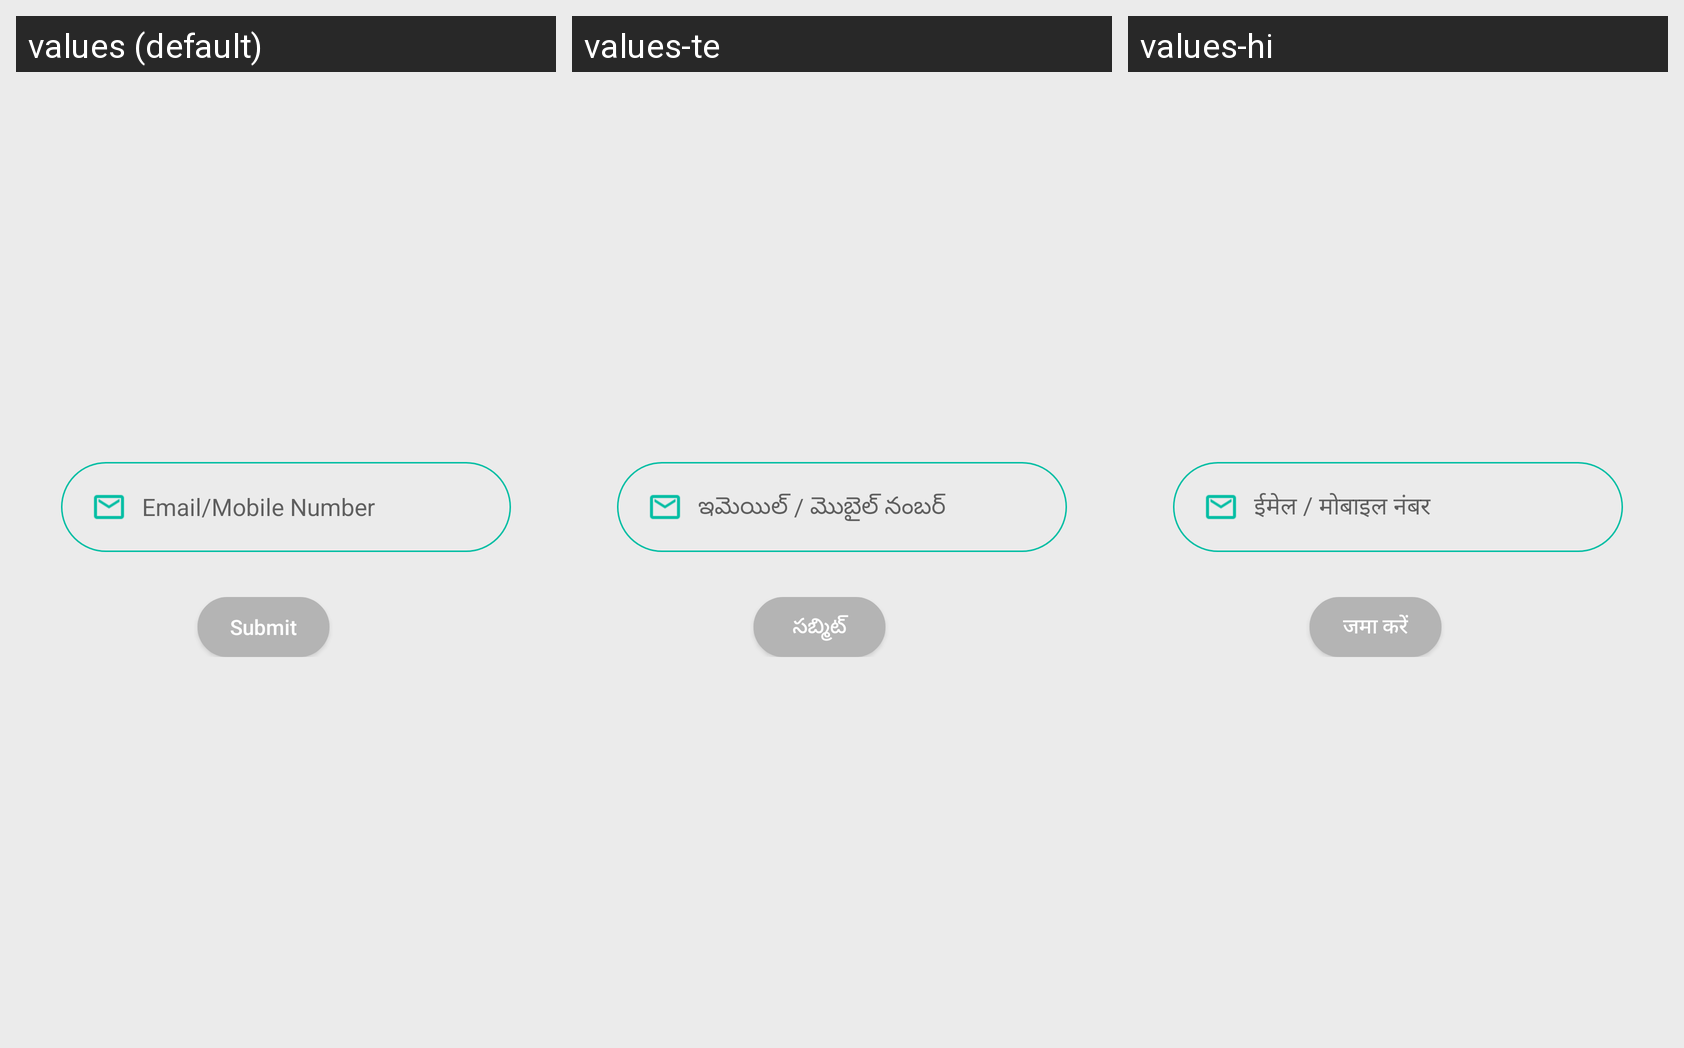

Here is an Android app screen in its default locale and in the app's own translations. Write out the translated-string differences for the strings that appear on this screen.
Android screen res/layout/activity_forgot_password.xml rendered under 3 locales, left to right: values (default), values-te, values-hi. Device: Nexus 5 (rendered at 1080×1920; each locale shown at half size, 540×960, under a caption strip naming it); theme AppTheme.
Strings drawn on this screen, with the default value and each locale's value (text and hints the layout hard-codes, and strings that could not be matched under every locale, appear in the picture but are not listed):

hint_input_username
  values: Email/Mobile Number
  values-te: ఇమెయిల్ / మొబైల్ నంబర్
  values-hi: ईमेल / मोबाइल नंबर

btn_submit
  values: Submit
  values-te: సబ్మిట్
  values-hi: जमा करें
